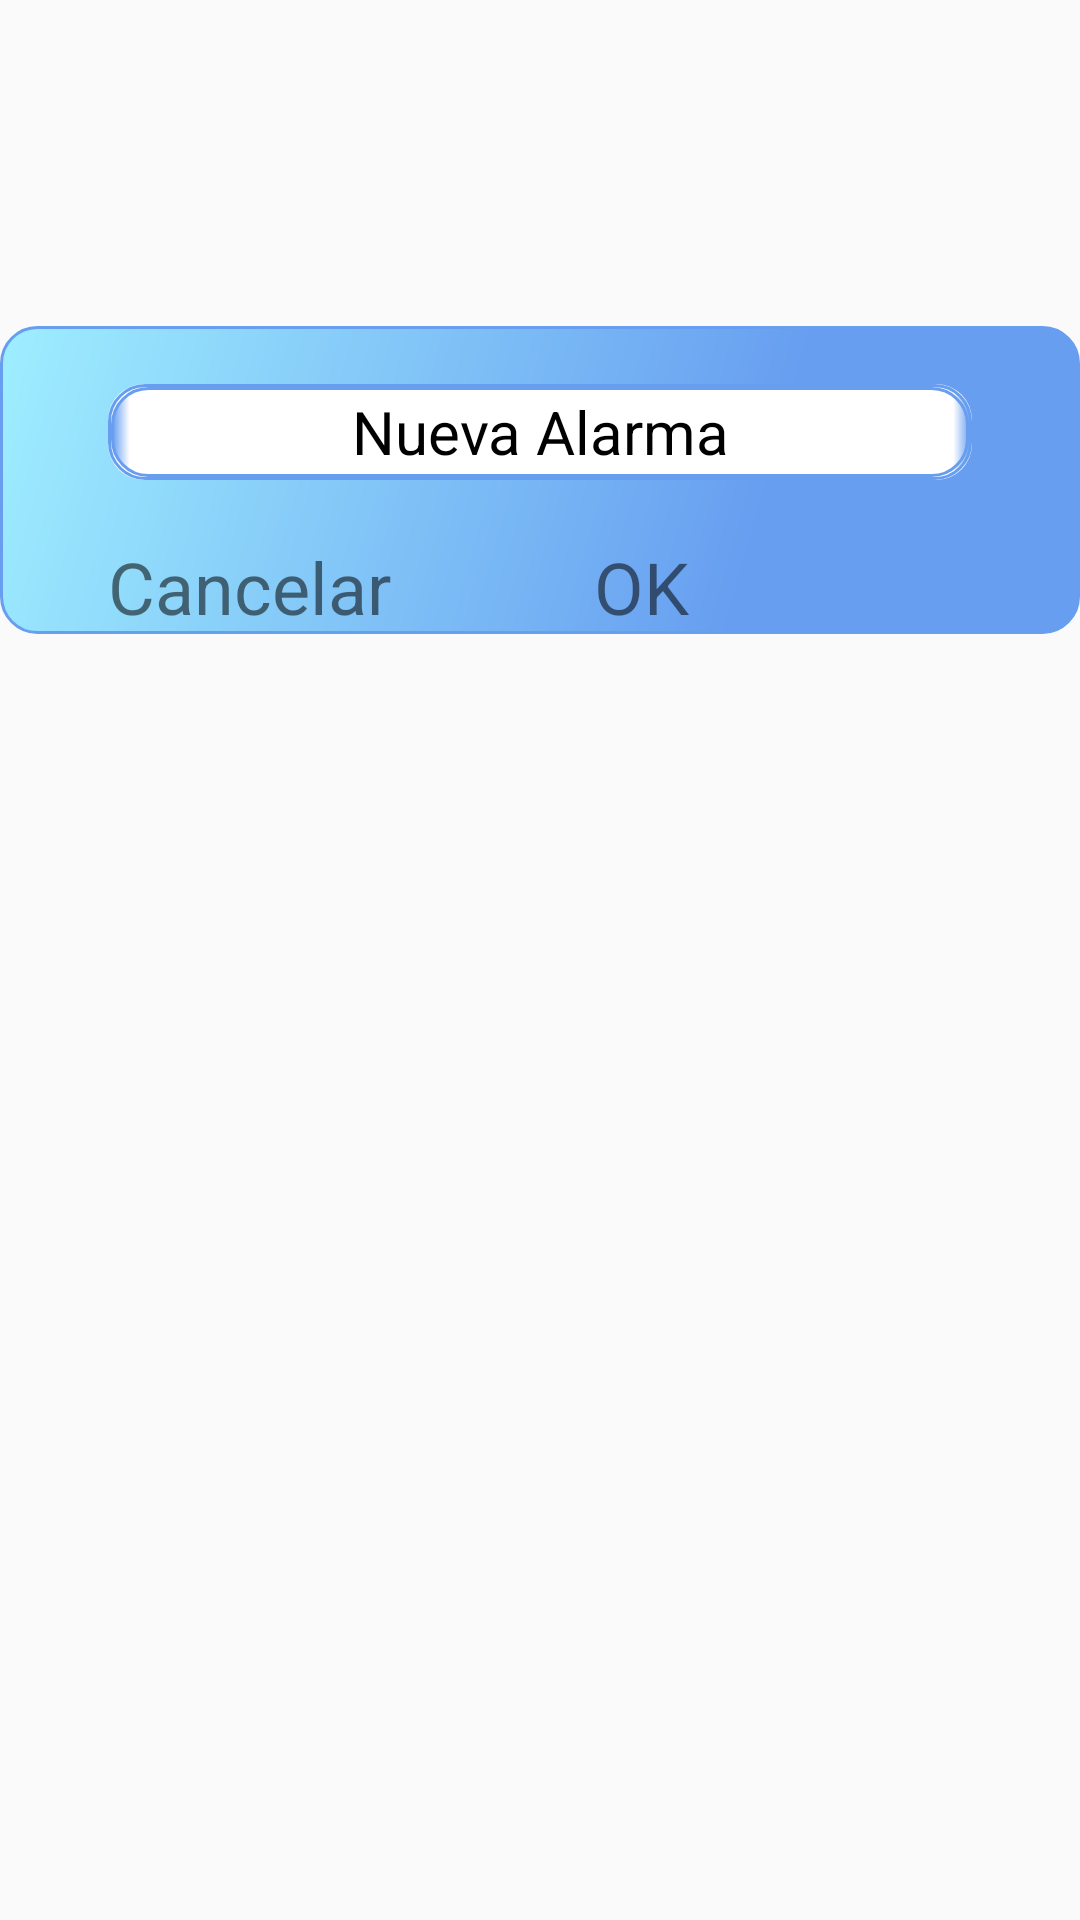

Here is an Android app screen rendered from its layout file. Give the layout XML and the strings, colors and styles it references.
<!-- AndroidManifest.xml: application theme Theme.Amiritmo -->
<!-- res/layout/fragment_alarm_name_input.xml -->
<?xml version="1.0" encoding="utf-8"?>
<androidx.constraintlayout.widget.ConstraintLayout xmlns:android="http://schemas.android.com/apk/res/android"
    xmlns:app="http://schemas.android.com/apk/res-auto"
    xmlns:tools="http://schemas.android.com/tools"
    android:layout_width="match_parent"
    android:layout_height="match_parent"
    tools:context=".ConfigAlarm">

    
    <TextView
        android:id="@+id/background_name_input_alarm"
        android:layout_width="0dp"
        android:layout_height="0dp"
        android:background="@drawable/input_card"
        android:scaleType="centerCrop"
        app:layout_constraintBottom_toBottomOf="@id/guideline_text_input_bottom"
        app:layout_constraintEnd_toEndOf="parent"
        app:layout_constraintStart_toStartOf="parent"
        app:layout_constraintTop_toTopOf="@id/guideline_text_input_top"/>

    <com.google.android.material.textfield.TextInputEditText
        android:layout_width="0dp"
        android:layout_height="0dp"
        android:background="@drawable/input_card_input"
        android:gravity="center"
        android:hint="Nueva Alarma"
        android:inputType="text"
        android:scaleType="centerCrop"
        android:textColor="#000000"
        android:textColorHint="#000000"
        android:textSize="20sp"
        app:layout_constraintBottom_toBottomOf="@id/guideline_input_name_bottom"
        app:layout_constraintEnd_toEndOf="@id/guideline_save_end"
        app:layout_constraintStart_toStartOf="@id/guideline_cancel_start"
        app:layout_constraintTop_toTopOf="@id/guideline_input_name_top" />

    <TextView
        android:id="@+id/cancel_alarm_name"
        android:layout_width="0dp"
        android:layout_height="0dp"
        android:scaleType="centerCrop"
        android:text="Cancelar"
        android:textSize="24sp"
        app:layout_constraintBottom_toBottomOf="@id/guideline_text_input_bottom"
        app:layout_constraintEnd_toEndOf="@+id/guideline_save_start"
        app:layout_constraintStart_toStartOf="@id/guideline_cancel_start"
        app:layout_constraintTop_toTopOf="@id/guideline_cancel_ok_top" />

    <TextView
        android:id="@+id/ok_alarm_name"
        android:layout_width="0dp"
        android:layout_height="0dp"
        android:text="OK"
        android:textSize="24sp"
        android:scaleType="centerCrop"
        app:layout_constraintStart_toStartOf="@+id/guideline_save_start"
        app:layout_constraintEnd_toEndOf="@+id/guideline_save_end"
        app:layout_constraintTop_toTopOf="@id/guideline_cancel_ok_top"
        app:layout_constraintBottom_toBottomOf="@id/guideline_text_input_bottom"/>

    <androidx.constraintlayout.widget.Guideline
        android:id="@+id/guideline_text_input_top"
        android:layout_width="wrap_content"
        android:layout_height="wrap_content"
        android:orientation="horizontal"
        app:layout_constraintGuide_percent="0.17" />

    <androidx.constraintlayout.widget.Guideline
        android:id="@+id/guideline_text_input_bottom"
        android:layout_width="wrap_content"
        android:layout_height="wrap_content"
        android:orientation="horizontal"
        app:layout_constraintGuide_percent="0.33" />

    <androidx.constraintlayout.widget.Guideline
        android:id="@+id/guideline_input_name_top"
        android:layout_width="wrap_content"
        android:layout_height="wrap_content"
        android:orientation="horizontal"
        app:layout_constraintGuide_percent="0.20" />

    <androidx.constraintlayout.widget.Guideline
        android:id="@+id/guideline_input_name_bottom"
        android:layout_width="wrap_content"
        android:layout_height="wrap_content"
        android:orientation="horizontal"
        app:layout_constraintGuide_percent="0.25" />

    <androidx.constraintlayout.widget.Guideline
        android:id="@+id/guideline_cancel_ok_top"
        android:layout_width="wrap_content"
        android:layout_height="wrap_content"
        android:orientation="horizontal"
        app:layout_constraintGuide_percent="0.28" />

    <androidx.constraintlayout.widget.Guideline
        android:id="@+id/guideline_cancel_start"
        android:layout_width="wrap_content"
        android:layout_height="wrap_content"
        android:orientation="vertical"
        app:layout_constraintGuide_percent="0.1" />

    <androidx.constraintlayout.widget.Guideline
        android:id="@+id/guideline_save_end"
        android:layout_width="wrap_content"
        android:layout_height="wrap_content"
        android:orientation="vertical"
        app:layout_constraintGuide_percent="0.9" />

    <androidx.constraintlayout.widget.Guideline
        android:id="@+id/guideline_save_start"
        android:layout_width="wrap_content"
        android:layout_height="wrap_content"
        android:orientation="vertical"
        android:visibility="visible"
        app:layout_constraintGuide_percent="0.55" />

</androidx.constraintlayout.widget.ConstraintLayout>
<!-- resources referenced by this layout -->
<resources>
  <!-- drawable input_card (drawable) -->
  <?xml version="1.0" encoding="utf-8"?>
  <layer-list xmlns:android="http://schemas.android.com/apk/res/android">
  <item>
      <shape android:shape="rectangle">
          <solid android:color="@color/white"/>
          <corners android:radius="12dp" />
          <corners android:radius="12dp"/>
      </shape>
  </item>
  <item>
      <shape android:shape="rectangle">
  
          <stroke android:width="1dp" android:color="#679EF0"/>
          <padding
              android:left="1dp"
              android:right="1dp"
              android:bottom="1dp"
              android:top="1dp" />
  
          <gradient
              android:angle="315"
              android:centerX="0.5"
              android:centerY="0.7"
              android:startColor="@color/light_blue"
              android:centerColor="#679EF0"
              android:endColor="@color/dark_blue"
              android:type="linear"
              />
  
          <corners android:radius="12dp"/>
      </shape>
  </item>
  </layer-list>
  <!-- drawable input_card_input (drawable) -->
  <?xml version="1.0" encoding="utf-8"?>
  <layer-list xmlns:android="http://schemas.android.com/apk/res/android">
  <item>
      <shape android:shape="rectangle">
          <solid android:color="@color/white"/>
          <corners android:radius="12dp" />
          <corners android:radius="12dp"/>
      </shape>
  </item>
  <item>
      <shape android:shape="rectangle">
  
          <stroke android:width="1dp" android:color="#679EF0"/>
          <padding
              android:left="1dp"
              android:right="1dp"
              android:bottom="1dp"
              android:top="1dp" />
  
          <gradient
              android:angle="180"
              android:centerY="0.02"
              android:startColor="@color/dark_blue"
              android:centerColor="@color/white"
              android:endColor="#00FFFFFF"
              android:type="linear"
              />
  
          <corners android:radius="12dp"/>
      </shape>
  </item>
      <item>
          <shape android:shape="rectangle">
  
              <stroke android:width="1dp" android:color="#679EF0"/>
              <padding
                  android:left="1dp"
                  android:right="1dp"
                  android:bottom="1dp"
                  android:top="1dp" />
  
              <gradient
                  android:angle="0"
                  android:centerY="0.02"
                  android:startColor="@color/dark_blue"
                  android:centerColor="@color/white"
                  android:endColor="#00FFFFFF"
                  android:type="linear"
                  />
  
              <corners android:radius="12dp"/>
          </shape>
      </item>
  </layer-list>
  <style name="Theme.Amiritmo" parent="Theme.AppCompat.Light.NoActionBar">
          
          <item name="colorPrimary">@color/purple_500</item>
          <item name="colorPrimaryVariant">@color/purple_700</item>
          <item name="colorOnPrimary">@color/white</item>
          
          <item name="colorSecondary">@color/teal_200</item>
          <item name="colorSecondaryVariant">@color/teal_700</item>
          <item name="colorOnSecondary">@color/black</item>
          
          <item name="android:statusBarColor">?attr/colorPrimaryVariant</item>
          
      </style>
  <color name="white">#FFFFFFFF</color>
  <color name="light_blue">#9EEEFF</color>
  <color name="dark_blue">#679EF0</color>
  <color name="purple_500">#FF6200EE</color>
  <color name="purple_700">#FF3700B3</color>
  <color name="teal_200">#FF03DAC5</color>
  <color name="teal_700">#FF018786</color>
  <color name="black">#FF000000</color>
</resources>
